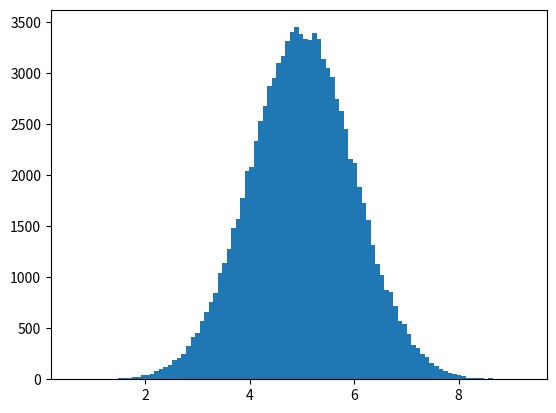

Write Python code to recreate this figure.
import numpy
import matplotlib.pyplot as plt

x = numpy.random.normal(5.0, 1.0, 100000) #normal(mean, standerd deviation, total count)

plt.hist(x, 100)
plt.show()